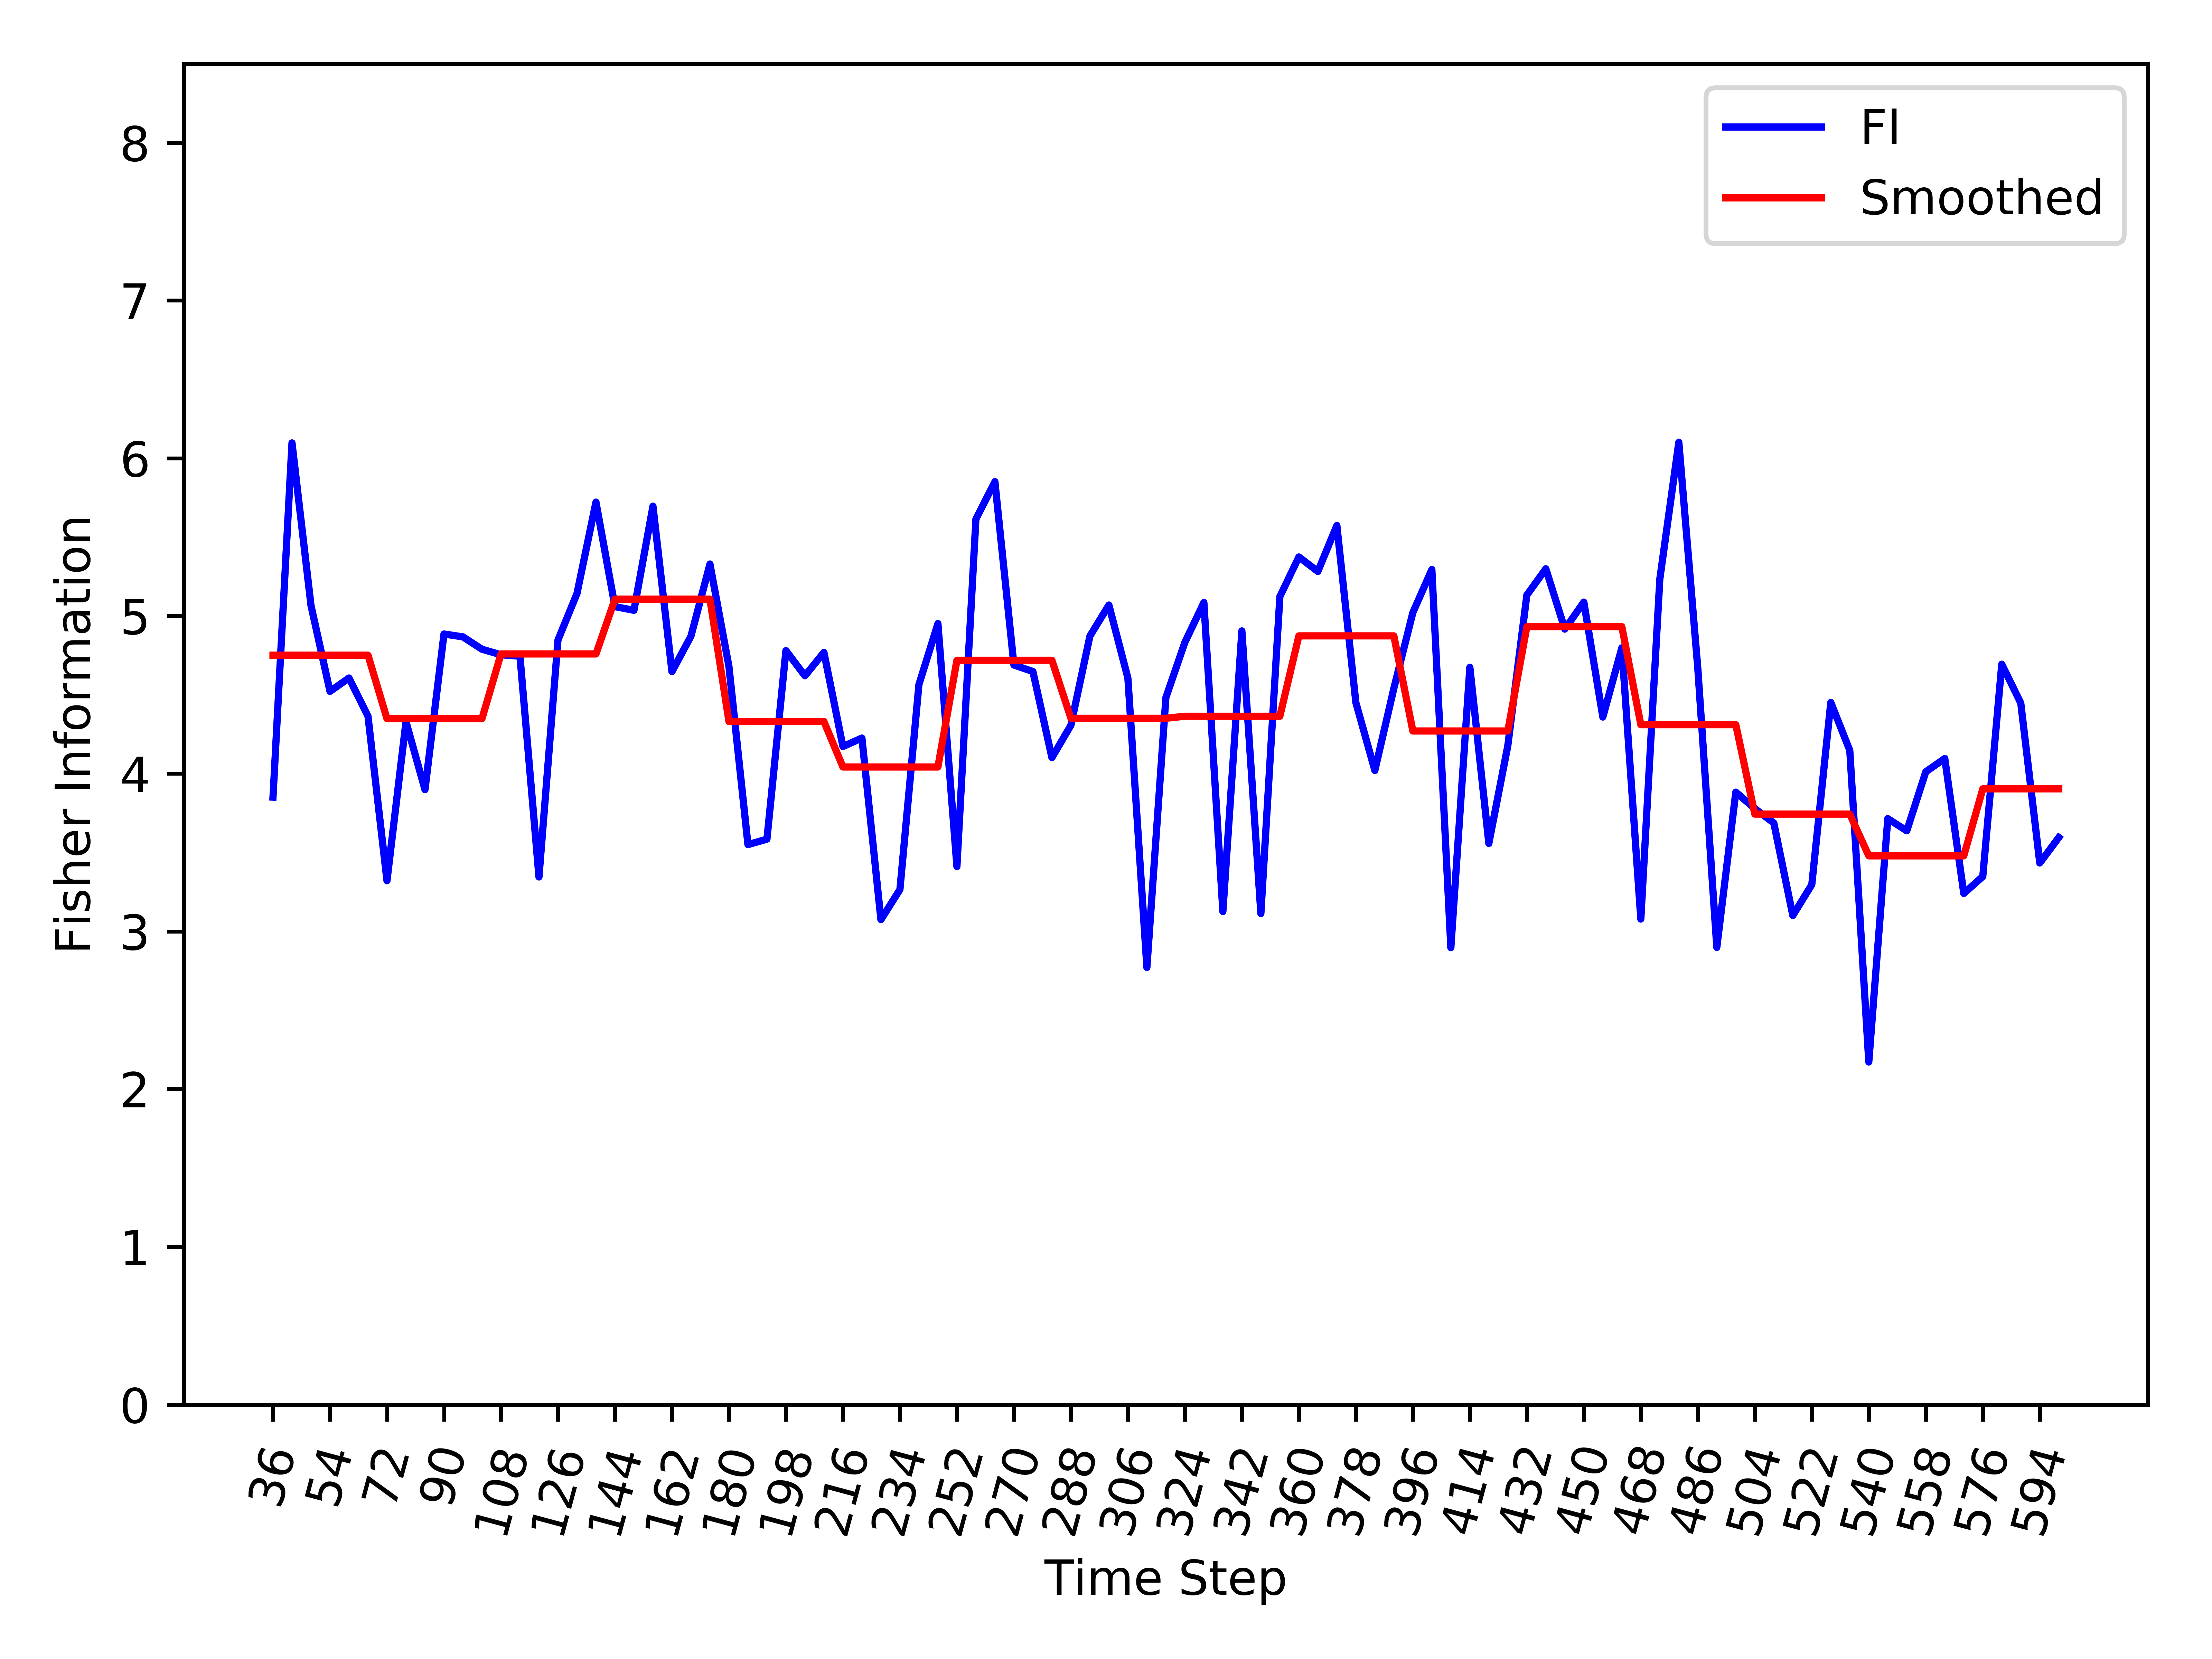

The file beside this chart, header and first rows:
, Time_Step, FI, Smooth_FI
0, 36, 3.851, 4.751
1, 42, 6.097, 4.751
2, 48, 5.066, 4.751
3, 54, 4.522, 4.751
4, 60, 4.607, 4.751
5, 66, 4.365, 4.751
6, 72, 3.321, 4.348
7, 78, 4.329, 4.348
8, 84, 3.898, 4.348
9, 90, 4.886, 4.348
10, 96, 4.867, 4.348
11, 102, 4.789, 4.348
12, 108, 4.754, 4.759
13, 114, 4.745, 4.759
14, 120, 3.345, 4.759
15, 126, 4.847, 4.759
16, 132, 5.142, 4.759
17, 138, 5.722, 4.759
18, 144, 5.059, 5.107
19, 150, 5.036, 5.107
20, 156, 5.696, 5.107
21, 162, 4.647, 5.107
22, 168, 4.872, 5.107
23, 174, 5.329, 5.107
24, 180, 4.679, 4.331
25, 186, 3.55, 4.331
26, 192, 3.585, 4.331
27, 198, 4.78, 4.331
28, 204, 4.621, 4.331
29, 210, 4.769, 4.331
30, 216, 4.172, 4.042
31, 222, 4.226, 4.042
32, 228, 3.074, 4.042
33, 234, 3.265, 4.042
34, 240, 4.565, 4.042
35, 246, 4.951, 4.042
36, 252, 3.411, 4.719
37, 258, 5.614, 4.719
38, 264, 5.851, 4.719
39, 270, 4.689, 4.719
40, 276, 4.648, 4.719
41, 282, 4.102, 4.719
42, 288, 4.307, 4.351
43, 294, 4.872, 4.351
44, 300, 5.069, 4.351
45, 306, 4.606, 4.351
46, 312, 2.771, 4.351
47, 318, 4.482, 4.351
48, 324, 4.833, 4.364
49, 330, 5.085, 4.364
50, 336, 3.126, 4.364
51, 342, 4.905, 4.364
52, 348, 3.113, 4.364
53, 354, 5.123, 4.364
54, 360, 5.374, 4.874
55, 366, 5.282, 4.874
56, 372, 5.574, 4.874
57, 378, 4.451, 4.874
58, 384, 4.02, 4.874
59, 390, 4.541, 4.874
... 35 more rows
